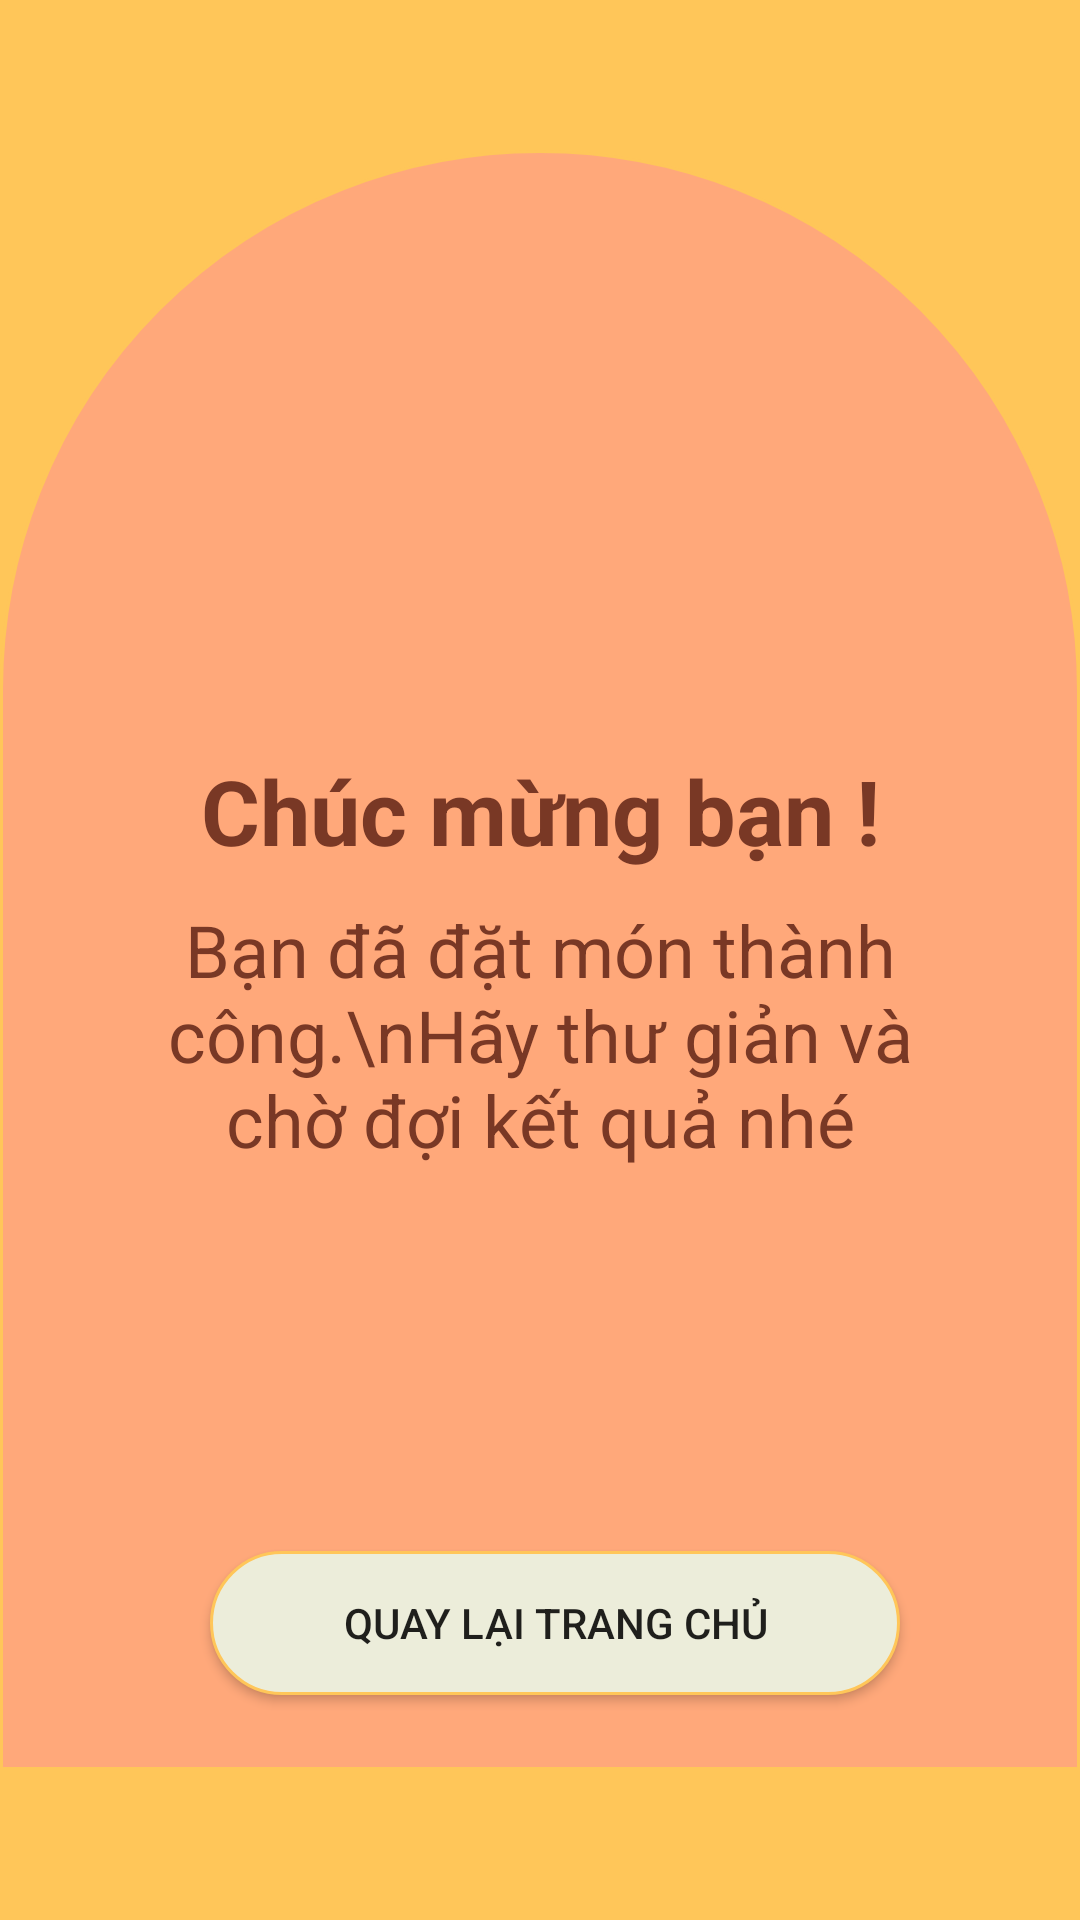

Here is an Android app screen rendered from its layout file. Give the layout XML and the strings, colors and styles it references.
<!-- AndroidManifest.xml: application theme Theme.DrinkAndCake -->
<!-- res/layout/activity_thanh_cong.xml -->
<?xml version="1.0" encoding="utf-8"?>
<RelativeLayout xmlns:android="http://schemas.android.com/apk/res/android"
    xmlns:app="http://schemas.android.com/apk/res-auto"
    xmlns:tools="http://schemas.android.com/tools"
    android:layout_width="match_parent"
    android:layout_height="match_parent"
    tools:context=".ThanhCongActivity"
    android:background="@color/backgroundcolor"

    >

    <LinearLayout
        android:layout_width="match_parent"
        android:layout_height="match_parent"
        android:layout_centerVertical="true"
        android:layout_marginTop="100dp"
        android:background="@drawable/bgregister"
        android:orientation="vertical"
        android:paddingTop="200dp">

        <TextView
            android:layout_width="match_parent"
            android:layout_height="wrap_content"
            android:layout_marginLeft="50dp"
            android:layout_marginRight="50dp"
            android:gravity="center"
            android:text="Chúc mừng bạn !"
            android:textColor="@color/textcolor"
            android:textSize="30dp"
            android:textStyle="bold" />

        <TextView
            android:layout_width="match_parent"
            android:layout_height="wrap_content"
            android:layout_marginLeft="50dp"
            android:layout_marginTop="10dp"
            android:layout_marginRight="50dp"
            android:layout_marginBottom="20dp"
            android:gravity="center"
            android:text="Bạn đã đặt món thành công.\nHãy thư giản và chờ đợi kết quả nhé"
            android:textColor="@color/textcolor"
            android:textSize="24dp" />

        <RelativeLayout
            android:layout_width="match_parent"
            android:layout_height="wrap_content"
            android:layout_marginLeft="50dp"
            android:layout_marginRight="50dp"
            android:gravity="center"
            >

            <Button
                android:id="@+id/backHome"
                android:layout_width="230dp"
                android:layout_height="wrap_content"
                android:layout_alignParentBottom="true"
                android:layout_marginLeft="10dp"
                android:layout_marginBottom="83dp"
                android:background="@drawable/radius"
                android:text="Quay lại trang chủ" />
        </RelativeLayout>
    </LinearLayout>

</RelativeLayout>
<!-- resources referenced by this layout -->
<resources>
  <color name="backgroundcolor">#FFC659</color>
  <color name="textcolor">#793825</color>
  <!-- drawable bgregister (drawable) -->
  <?xml version="1.0" encoding="utf-8"?>
  <shape
      xmlns:android="http://schemas.android.com/apk/res/android"
      android:shape="rectangle">
      <corners android:topLeftRadius="200dp"
          android:topRightRadius="200dp"/>
      <stroke
          android:width="1dip"
          android:color="@color/backgroundcolor" />
      <solid
          android:color="#ffa87a"
          />
  </shape>
  <!-- drawable radius (drawable) -->
  <?xml version="1.0" encoding="utf-8"?>
  <shape
      xmlns:android="http://schemas.android.com/apk/res/android"
      android:shape="rectangle">
      <corners android:radius="25dp"/>
  
      <stroke
          android:width="1dip"
          android:color="@color/backgroundcolor" />
      <solid
          android:color="#ecedda"
          />
  </shape>
  <style name="Theme.DrinkAndCake" parent="Theme.MaterialComponents.DayNight.DarkActionBar">
          
          <item name="colorPrimary">@color/purple_500</item>
          <item name="colorPrimaryVariant">@color/purple_700</item>
          <item name="colorOnPrimary">@color/white</item>
          
          <item name="colorSecondary">@color/teal_200</item>
          <item name="colorSecondaryVariant">@color/teal_700</item>
          <item name="colorOnSecondary">@color/black</item>
          
          <item name="android:statusBarColor" tools:targetApi="l">?attr/colorPrimaryVariant</item>
          
      </style>
  <color name="purple_500">#FF6200EE</color>
  <color name="purple_700">#FF3700B3</color>
  <color name="white">#FFFFFFFF</color>
  <color name="teal_200">#FF03DAC5</color>
  <color name="teal_700">#FF018786</color>
  <color name="black">#FF000000</color>
</resources>
